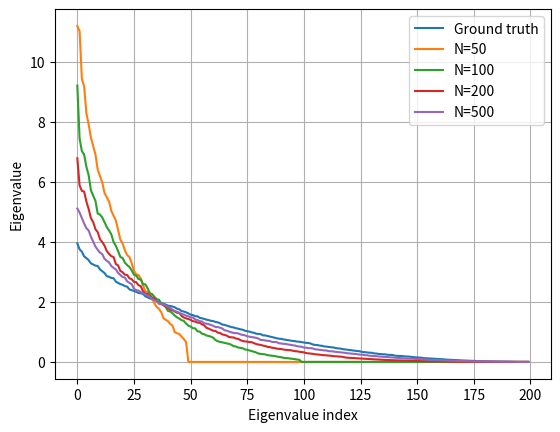

Write Python code to recreate this figure.
import numpy as np
import matplotlib.pyplot as plt


np.random.seed(0)

# create random matrix
matrix = np.random.randn(200, 200)

# compute covariance matrix
cov = np.cov(matrix.T)


# compute ground truth eigenvalues
gt_eigvals = np.linalg.eigvalsh(cov)

# sample different Ns from it
Ns = [50,100,200,500]

plt.figure()
plt.plot(gt_eigvals[::-1], label='Ground truth')
for n in Ns:
    samples = np.random.multivariate_normal(np.zeros(200), cov, n)
    # compute eigenvalues from samples
    eigvals = np.linalg.eigvalsh(np.cov(samples.T))
    # plot them
    plt.plot(eigvals[::-1], label='N={}'.format(n))
plt.legend()
plt.grid()
plt.xlabel('Eigenvalue index')
plt.ylabel('Eigenvalue')
